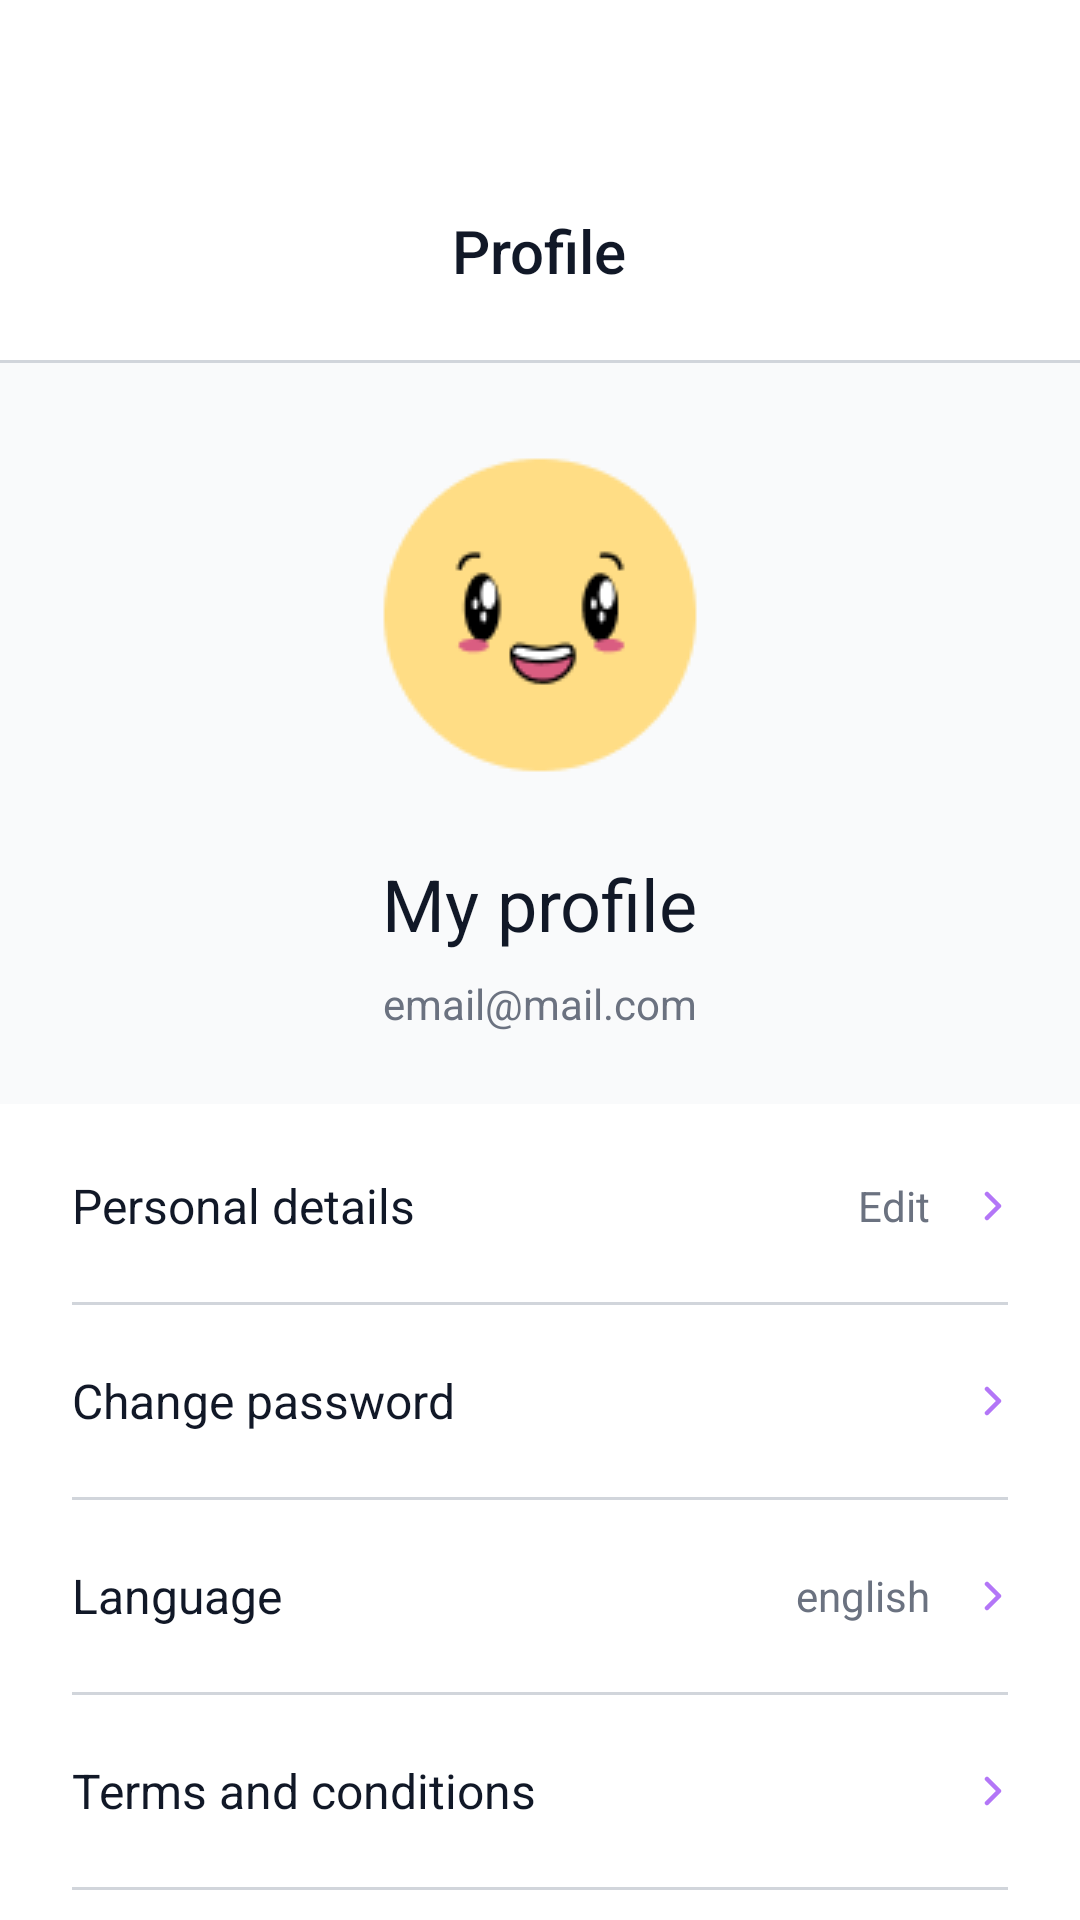

Reconstruct the res/layout file that produces this screen, plus the resources it refers to.
<!-- AndroidManifest.xml: application theme Theme.Ozhinshe -->
<!-- res/layout/fragment_profile.xml -->
<?xml version="1.0" encoding="utf-8"?>
<FrameLayout xmlns:android="http://schemas.android.com/apk/res/android"
    xmlns:app="http://schemas.android.com/apk/res-auto"
    xmlns:tools="http://schemas.android.com/tools"
    android:layout_width="match_parent"
    android:layout_height="match_parent"
    style="@style/Background"
    tools:context=".presentation.profile.ProfileFragment">

    <TextView
        android:id="@+id/cvMovieName"
        android:layout_width="wrap_content"
        android:layout_height="wrap_content"
        android:fontFamily="sans-serif-medium"
        android:text="@string/profile"
        style="@style/Head"
        android:textSize="20sp"
        android:layout_gravity="center_horizontal"
        android:layout_marginTop="70dp" />
    <View
        android:layout_width="match_parent"
        android:layout_height="1dp"
        android:layout_marginTop="120dp"
        style="@style/InputBolim"/>
    <ImageButton
        android:id="@+id/exitButton"
        android:layout_width="50dp"
        android:layout_height="50dp"
        android:layout_marginTop="60dp"
        android:layout_marginEnd="24dp"
        android:contentDescription="@string/otkizu"
        android:src="@drawable/exit_btn"
        android:layout_gravity="end"
        android:background="@android:color/transparent"
        tools:ignore="MissingConstraints" />

    <FrameLayout
        android:layout_width="match_parent"
        android:layout_height="wrap_content"
        style="@style/Profile"
        android:paddingVertical="24dp"
        android:layout_marginTop="121dp">

        <ImageView
            android:layout_width="wrap_content"
            android:layout_height="wrap_content"
            app:srcCompat="@drawable/profile_image"
            android:layout_gravity="center_horizontal"/>
        <TextView
            android:layout_width="wrap_content"
            android:layout_height="wrap_content"
            style="@style/Head"
            android:layout_gravity="center_horizontal"
            android:layout_marginTop="140dp"
            android:textSize="24sp"
            android:fontFamily="sans-serif"
            android:text="@string/my_profile"/>
        <TextView
            android:id="@+id/tvEmailText"
            android:layout_width="wrap_content"
            android:layout_height="wrap_content"
            style="@style/Subhead"
            android:layout_gravity="center_horizontal"
            android:layout_marginTop="180dp"
            android:textSize="14sp"
            android:fontFamily="sans-serif"
            android:text="email@mail.com"/>
    </FrameLayout>

    <FrameLayout
        android:id="@+id/zheke_derek"
        android:layout_width="match_parent"
        android:layout_height="64dp"
        android:layout_marginTop="370dp">
        <TextView
            android:layout_width="wrap_content"
            android:layout_height="wrap_content"
            style="@style/Head"
            android:textSize="16sp"
            android:layout_marginStart="24dp"
            android:layout_gravity="center_vertical"
            android:text="@string/zheke_derekter"/>
        <TextView
            android:layout_width="wrap_content"
            android:layout_height="wrap_content"
            android:layout_marginEnd="50dp"
            android:layout_gravity="end|center_vertical"
            android:textSize="14sp"
            android:text="@string/ondeu"
            style="@style/Subhead"/>
        <ImageButton
            android:layout_width="50dp"
            android:layout_height="50dp"
            android:layout_marginEnd="4dp"
            android:src="@drawable/next"
            android:layout_gravity="end|center_vertical"
            android:fontFamily="sans-serif"
            android:background="@android:color/transparent"
            android:contentDescription="@string/telehikaya"/>
    </FrameLayout>
    <View
        android:layout_width="match_parent"
        android:layout_height="1dp"
        android:layout_marginTop="434dp"
        android:layout_marginHorizontal="24dp"
        style="@style/InputBolim"/>
    <FrameLayout
        android:id="@+id/password"
        android:layout_width="match_parent"
        android:layout_height="64dp"
        android:layout_marginTop="435dp">
        <TextView
            android:layout_width="wrap_content"
            android:layout_height="wrap_content"
            style="@style/Head"
            android:textSize="16sp"
            android:layout_marginStart="24dp"
            android:layout_gravity="center_vertical"
            android:text="@string/change_password"/>
        <ImageButton
            android:layout_width="50dp"
            android:layout_height="50dp"
            android:layout_marginEnd="4dp"
            android:src="@drawable/next"
            android:layout_gravity="end|center_vertical"
            android:fontFamily="sans-serif"
            android:background="@android:color/transparent"
            android:contentDescription="@string/telehikaya"/>
    </FrameLayout>
    <View
        android:layout_width="match_parent"
        android:layout_height="1dp"
        android:layout_marginTop="499dp"
        android:layout_marginHorizontal="24dp"
        style="@style/InputBolim"/>
    <FrameLayout
        android:id="@+id/til"
        android:layout_width="match_parent"
        android:layout_height="64dp"
        android:layout_marginTop="500dp">
        <TextView
            android:layout_width="wrap_content"
            android:layout_height="wrap_content"
            style="@style/Head"
            android:textSize="16sp"
            android:layout_marginStart="24dp"
            android:layout_gravity="center_vertical"
            android:text="@string/til"/>
        <TextView
            android:layout_width="wrap_content"
            android:layout_height="wrap_content"
            android:layout_marginEnd="50dp"
            android:layout_gravity="end|center_vertical"
            android:textSize="14sp"
            android:text="@string/language"
            style="@style/Subhead"/>
        <ImageButton
            android:layout_width="50dp"
            android:layout_height="50dp"
            android:layout_marginEnd="4dp"
            android:src="@drawable/next"
            android:layout_gravity="end|center_vertical"
            android:fontFamily="sans-serif"
            android:background="@android:color/transparent"
            android:contentDescription="@string/telehikaya"/>
    </FrameLayout>
    <View
        android:layout_width="match_parent"
        android:layout_height="1dp"
        android:layout_marginTop="564dp"
        android:layout_marginHorizontal="24dp"
        style="@style/InputBolim"/>
    <FrameLayout
        android:id="@+id/erezheler"
        android:layout_width="match_parent"
        android:layout_height="64dp"
        android:layout_marginTop="565dp">
        <TextView
            android:layout_width="wrap_content"
            android:layout_height="wrap_content"
            style="@style/Head"
            android:textSize="16sp"
            android:layout_marginStart="24dp"
            android:layout_gravity="center_vertical"
            android:text="@string/erezhe_shartar"/>
        <ImageButton
            android:layout_width="50dp"
            android:layout_height="50dp"
            android:layout_marginEnd="4dp"
            android:src="@drawable/next"
            android:layout_gravity="end|center_vertical"
            android:fontFamily="sans-serif"
            android:background="@android:color/transparent"
            android:contentDescription="@string/telehikaya"/>
    </FrameLayout>
    <View
        android:layout_width="match_parent"
        android:layout_height="1dp"
        android:layout_marginTop="629dp"
        android:layout_marginHorizontal="24dp"
        style="@style/InputBolim"/>
    <FrameLayout
        android:layout_width="match_parent"
        android:layout_height="64dp"
        android:layout_marginTop="630dp">
        <TextView
            android:layout_width="wrap_content"
            android:layout_height="wrap_content"
            style="@style/Head"
            android:textSize="16sp"
            android:layout_marginStart="24dp"
            android:layout_gravity="center_vertical"
            android:text="@string/habarlandyrular"/>
        <androidx.appcompat.widget.SwitchCompat
            android:layout_width="wrap_content"
            android:layout_height="wrap_content"
            android:layout_gravity="center_vertical|end"
            android:layout_marginEnd="24dp"
            android:thumb="@drawable/thumb"
            app:track="@drawable/track"
            android:layout_centerInParent="true"/>
    </FrameLayout>
    <View
        android:layout_width="match_parent"
        android:layout_height="1dp"
        android:layout_marginTop="694dp"
        android:layout_marginHorizontal="24dp"
        style="@style/InputBolim"/>
    <FrameLayout
        android:layout_width="match_parent"
        android:layout_height="64dp"
        android:layout_marginTop="695dp">
        <TextView
            android:layout_width="wrap_content"
            android:layout_height="wrap_content"
            style="@style/Head"
            android:textSize="16sp"
            android:layout_marginStart="24dp"
            android:layout_gravity="center_vertical"
            android:text="@string/qarangy_rezhim"/>
        <androidx.appcompat.widget.SwitchCompat
            android:id="@+id/qarangyRezhim"
            android:layout_width="wrap_content"
            android:layout_height="wrap_content"
            android:layout_gravity="center_vertical|end"
            android:layout_marginEnd="24dp"
            android:thumb="@drawable/thumb"
            app:track="@drawable/track"
            android:layout_centerInParent="true"/>
    </FrameLayout>
</FrameLayout>
<!-- resources referenced by this layout -->
<resources>
  <!-- drawable next (drawable) -->
  <vector xmlns:android="http://schemas.android.com/apk/res/android"
      android:width="6dp"
      android:height="10dp"
      android:viewportWidth="6"
      android:viewportHeight="10">
    <path
        android:pathData="M1,1L5,5L1,9"
        android:strokeLineJoin="round"
        android:strokeWidth="1.5"
        android:fillColor="#00000000"
        android:strokeColor="#B376F7"
        android:strokeLineCap="round"/>
  </vector>
  <!-- drawable profile_image: png bitmap (drawable, 3475 bytes) -->
  <!-- drawable thumb (drawable) -->
  <?xml version="1.0" encoding="utf-8"?>
  <selector xmlns:android="http://schemas.android.com/apk/res/android">
      <item android:state_checked="true">
          <shape android:shape="oval">
              <solid android:color="#FFF"/>
              <size android:width="30dp" android:height="30dp"/>
          </shape>
      </item>
      <item android:state_checked="false">
          <shape android:shape="oval">
              <solid android:color="#FFF"/>
              <size android:width="30dp" android:height="30dp"/>
          </shape>
      </item>
  </selector>
  <!-- drawable track (drawable) -->
  <?xml version="1.0" encoding="utf-8"?>
  <selector xmlns:android="http://schemas.android.com/apk/res/android">
      <item android:state_checked="true">
          <shape android:shape="rectangle">
              <solid android:color="#AA80FF"/>
              <corners android:radius="20dp"/>
              <size android:width="60dp" android:height="30dp"/>
          </shape>
      </item>
      <item android:state_checked="false">
          <shape android:shape="rectangle">
              <solid android:color="#AA80FF"/>
              <corners android:radius="20dp"/>
              <size android:width="60dp" android:height="30dp"/>
          </shape>
      </item>
  </selector>
  <string name="change_password">Change password</string>
  <string name="erezhe_shartar">Terms and conditions</string>
  <string name="habarlandyrular">Notifications</string>
  <string name="language">english</string>
  <string name="my_profile">My profile</string>
  <string name="ondeu">Edit</string>
  <string name="otkizu">Skip</string>
  <string name="profile">Profile</string>
  <string name="qarangy_rezhim">Dark mode</string>
  <string name="telehikaya">TV series</string>
  <string name="til">Language</string>
  <string name="zheke_derekter">Personal details</string>
  <style name="Background">
          <item name="android:background">@color/white</item>
      </style>
  <style name="Head">
          <item name="android:textColor">@color/background</item>
      </style>
  <style name="InputBolim">
          <item name="android:background">@color/view</item>
      </style>
  <style name="Profile">
          <item name="android:background">@color/search_text</item>
      </style>
  <style name="Subhead">
          <item name="android:textColor">@color/unselected</item>
      </style>
  <style name="Theme.Ozhinshe" parent="Base.Theme.Ozhinshe" />
  <color name="white">#FFFFFFFF</color>
  <color name="background">#111827</color>
  <color name="view">#D1D5DB</color>
  <color name="search_text">#F9FAFB</color>
  <color name="unselected">#6B7280</color>
  <style name="Base.Theme.Ozhinshe" parent="Theme.Material3.DayNight.NoActionBar">
          
          
          <item name="colorOnPrimary">@color/background</item>
          <item name="colorOnBackground">@color/white</item>
          <item name="colorOnSecondary">@color/view</item>
          <item name="colorOnTertiary">@color/view</item>
          <item name="colorOnPrimaryContainer">@color/input</item>
          <item name="colorOnPrimaryFixed">@color/back</item>
          <item name="colorOnPrimaryFixedVariant">@color/back</item>
          <item name="colorOnPrimarySurface">@color/border</item>
          <item name="colorOnSecondaryContainer">@color/zhinshe</item>
      </style>
  <color name="input">#1C2431</color>
  <color name="back">#F3F4F6</color>
  <color name="border">#374151</color>
  <color name="zhinshe">#F8EEFF</color>
</resources>
